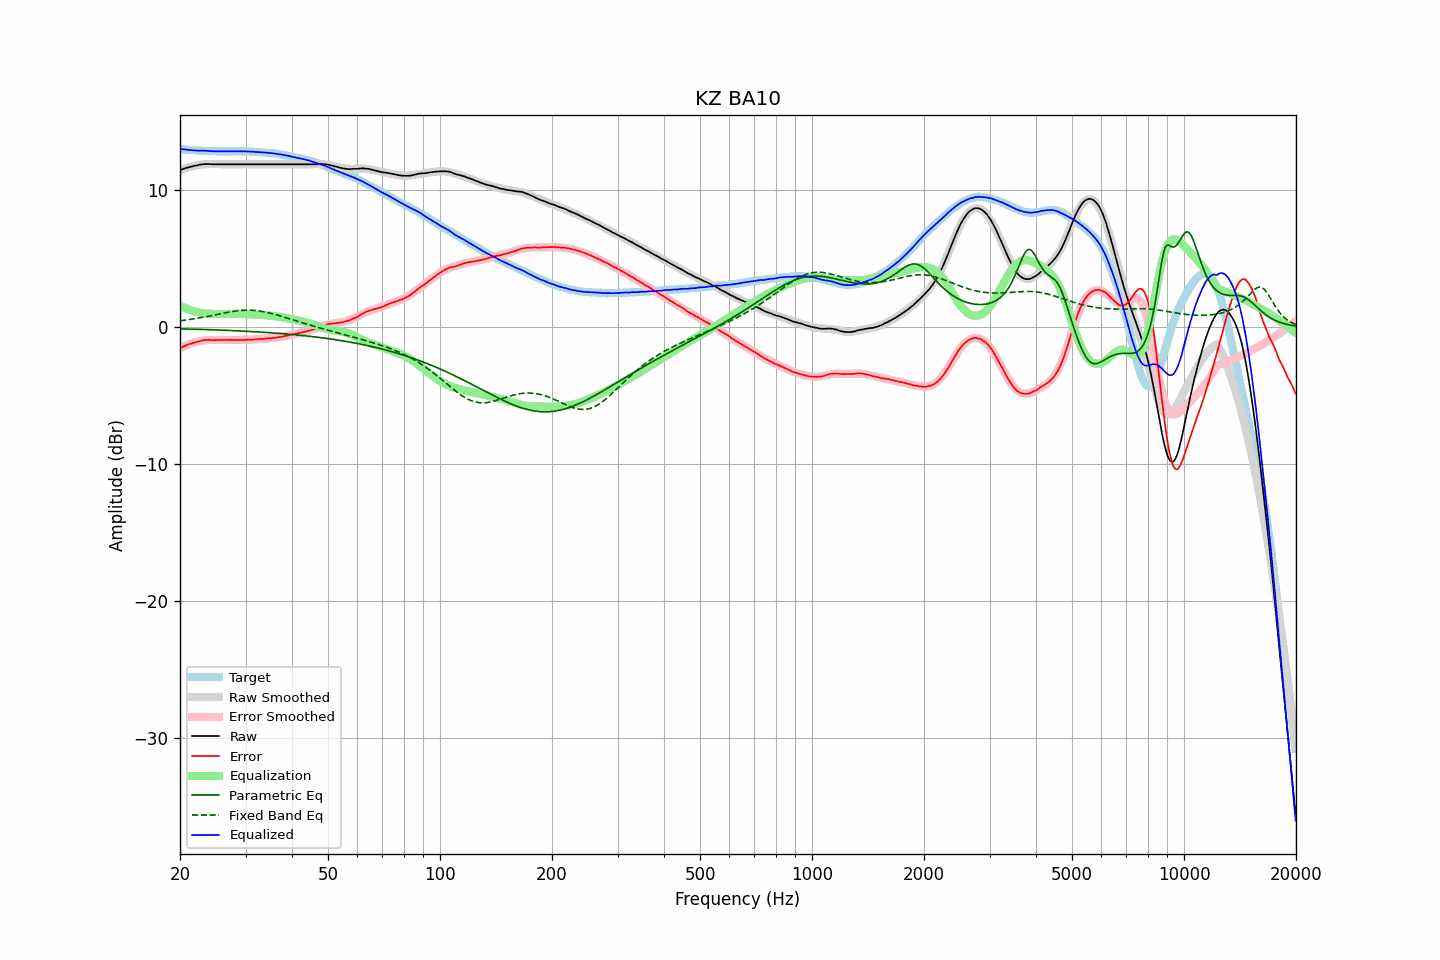

Data behind this chart, as committed beside it:
frequency, raw, error, smoothed, error_smoothed, equalization, parametric_eq, fixed_band_eq, equalized_raw, equalized_smoothed, target
20.00, 11.45, -1.54, 11.44, -1.55, 1.55, -0.14, 0.45, 13.01, 12.99, 12.99
20.20, 11.49, -1.49, 11.49, -1.49, 1.49, -0.14, 0.46, 12.99, 12.98, 12.98
20.40, 11.53, -1.44, 11.53, -1.44, 1.44, -0.15, 0.48, 12.97, 12.97, 12.97
20.61, 11.57, -1.39, 11.57, -1.38, 1.38, -0.15, 0.49, 12.96, 12.96, 12.96
20.81, 11.61, -1.33, 11.61, -1.33, 1.33, -0.15, 0.51, 12.95, 12.95, 12.94
21.02, 11.64, -1.29, 11.65, -1.29, 1.29, -0.16, 0.53, 12.93, 12.93, 12.93
21.23, 11.67, -1.24, 11.68, -1.24, 1.24, -0.16, 0.54, 12.91, 12.92, 12.92
21.44, 11.70, -1.22, 11.71, -1.20, 1.20, -0.16, 0.56, 12.90, 12.91, 12.93
21.66, 11.73, -1.17, 11.74, -1.16, 1.16, -0.16, 0.58, 12.90, 12.90, 12.91
21.87, 11.76, -1.14, 11.77, -1.13, 1.13, -0.17, 0.60, 12.89, 12.90, 12.90
22.09, 11.78, -1.10, 11.79, -1.10, 1.10, -0.17, 0.62, 12.88, 12.89, 12.88
22.31, 11.80, -1.08, 11.81, -1.07, 1.07, -0.17, 0.64, 12.87, 12.88, 12.88
22.54, 11.83, -1.04, 11.83, -1.04, 1.04, -0.18, 0.66, 12.88, 12.87, 12.87
22.76, 11.85, -1.02, 11.85, -1.02, 1.02, -0.18, 0.68, 12.87, 12.87, 12.87
22.99, 11.87, -0.99, 11.86, -1.00, 1.00, -0.19, 0.70, 12.88, 12.86, 12.86
23.22, 11.88, -0.96, 11.87, -0.99, 0.99, -0.19, 0.72, 12.87, 12.86, 12.85
23.45, 11.89, -0.96, 11.88, -0.97, 0.97, -0.19, 0.74, 12.87, 12.85, 12.86
23.69, 11.89, -0.95, 11.88, -0.96, 0.96, -0.20, 0.77, 12.86, 12.85, 12.85
23.92, 11.89, -0.94, 11.89, -0.96, 0.96, -0.20, 0.79, 12.85, 12.84, 12.83
24.16, 11.88, -0.96, 11.89, -0.95, 0.95, -0.20, 0.81, 12.84, 12.84, 12.84
24.40, 11.87, -0.97, 11.89, -0.95, 0.95, -0.21, 0.84, 12.82, 12.84, 12.84
24.65, 11.87, -0.97, 11.89, -0.95, 0.95, -0.21, 0.86, 12.82, 12.83, 12.84
24.89, 11.87, -0.96, 11.88, -0.95, 0.95, -0.22, 0.89, 12.82, 12.83, 12.84
25.14, 11.87, -0.95, 11.88, -0.95, 0.95, -0.22, 0.91, 12.82, 12.83, 12.83
25.39, 11.87, -0.95, 11.88, -0.95, 0.95, -0.23, 0.93, 12.82, 12.83, 12.82
25.65, 11.87, -0.95, 11.87, -0.95, 0.95, -0.23, 0.96, 12.82, 12.83, 12.82
25.91, 11.87, -0.95, 11.87, -0.95, 0.95, -0.23, 0.98, 12.83, 12.82, 12.82
26.16, 11.87, -0.96, 11.87, -0.95, 0.95, -0.24, 1.01, 12.82, 12.82, 12.83
26.43, 11.87, -0.95, 11.87, -0.95, 0.95, -0.24, 1.03, 12.82, 12.82, 12.83
26.69, 11.87, -0.95, 11.87, -0.95, 0.95, -0.25, 1.05, 12.82, 12.82, 12.82
26.96, 11.87, -0.95, 11.87, -0.95, 0.95, -0.25, 1.07, 12.82, 12.82, 12.82
27.23, 11.87, -0.95, 11.87, -0.95, 0.95, -0.26, 1.09, 12.82, 12.82, 12.82
27.50, 11.87, -0.94, 11.87, -0.95, 0.95, -0.26, 1.11, 12.82, 12.82, 12.82
27.77, 11.87, -0.95, 11.87, -0.95, 0.95, -0.27, 1.13, 12.83, 12.83, 12.82
28.05, 11.87, -0.95, 11.87, -0.95, 0.95, -0.27, 1.15, 12.83, 12.83, 12.82
28.33, 11.87, -0.96, 11.87, -0.95, 0.95, -0.28, 1.17, 12.83, 12.83, 12.83
28.62, 11.87, -0.95, 11.87, -0.95, 0.95, -0.29, 1.18, 12.83, 12.83, 12.83
28.90, 11.87, -0.96, 11.87, -0.95, 0.95, -0.29, 1.19, 12.83, 12.83, 12.83
29.19, 11.87, -0.96, 11.87, -0.95, 0.95, -0.30, 1.20, 12.82, 12.82, 12.83
29.48, 11.87, -0.95, 11.87, -0.95, 0.95, -0.30, 1.21, 12.82, 12.82, 12.83
29.78, 11.87, -0.95, 11.87, -0.95, 0.95, -0.31, 1.22, 12.82, 12.82, 12.82
30.08, 11.87, -0.95, 11.87, -0.94, 0.94, -0.32, 1.22, 12.82, 12.82, 12.82
30.38, 11.87, -0.93, 11.87, -0.94, 0.94, -0.32, 1.23, 12.81, 12.81, 12.81
30.68, 11.87, -0.93, 11.87, -0.93, 0.93, -0.33, 1.22, 12.81, 12.81, 12.80
30.99, 11.87, -0.93, 11.87, -0.93, 0.93, -0.33, 1.22, 12.80, 12.80, 12.80
31.30, 11.87, -0.92, 11.87, -0.92, 0.92, -0.34, 1.22, 12.79, 12.79, 12.79
31.61, 11.87, -0.92, 11.87, -0.91, 0.91, -0.35, 1.21, 12.79, 12.79, 12.79
31.93, 11.87, -0.89, 11.87, -0.90, 0.90, -0.36, 1.20, 12.78, 12.78, 12.77
32.24, 11.87, -0.90, 11.87, -0.90, 0.90, -0.36, 1.19, 12.77, 12.77, 12.77
32.57, 11.87, -0.88, 11.87, -0.89, 0.89, -0.37, 1.17, 12.76, 12.76, 12.76
32.89, 11.87, -0.88, 11.87, -0.88, 0.88, -0.38, 1.15, 12.75, 12.75, 12.75
33.22, 11.87, -0.87, 11.87, -0.87, 0.87, -0.38, 1.13, 12.75, 12.75, 12.75
33.55, 11.87, -0.87, 11.87, -0.86, 0.86, -0.39, 1.11, 12.74, 12.74, 12.74
33.89, 11.87, -0.85, 11.87, -0.86, 0.86, -0.40, 1.09, 12.73, 12.73, 12.73
34.23, 11.87, -0.84, 11.87, -0.85, 0.85, -0.41, 1.06, 12.72, 12.72, 12.71
34.57, 11.87, -0.83, 11.87, -0.84, 0.84, -0.42, 1.04, 12.71, 12.71, 12.70
34.92, 11.87, -0.82, 11.87, -0.82, 0.82, -0.42, 1.01, 12.70, 12.70, 12.69
35.27, 11.87, -0.83, 11.87, -0.81, 0.81, -0.43, 0.98, 12.69, 12.69, 12.70
35.62, 11.87, -0.80, 11.87, -0.80, 0.80, -0.44, 0.95, 12.67, 12.67, 12.68
35.97, 11.87, -0.80, 11.87, -0.79, 0.79, -0.45, 0.92, 12.66, 12.66, 12.67
... 635 more rows
